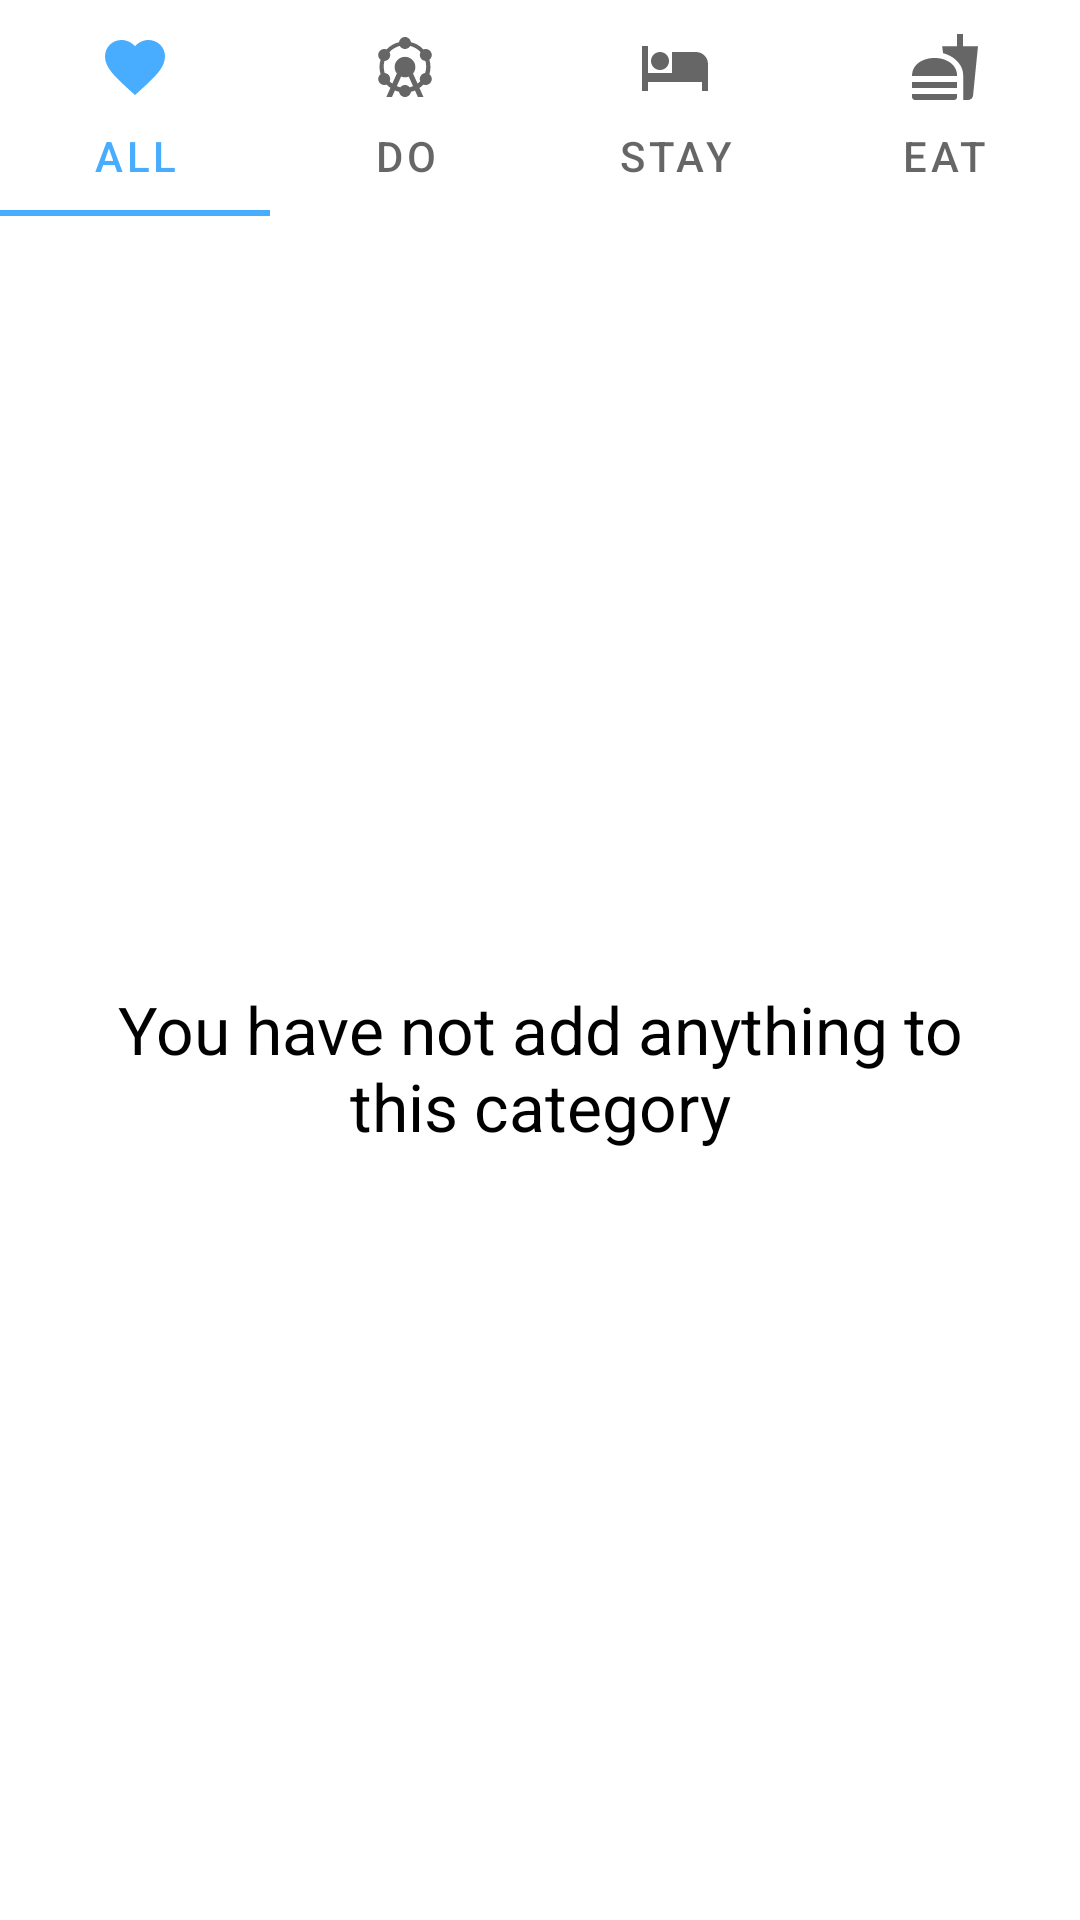

Layout XML and referenced resources for this Android screen:
<!-- AndroidManifest.xml: application theme Theme.Trip2xiamen -->
<!-- res/layout/activity_my_favourite.xml -->
<?xml version="1.0" encoding="utf-8"?>
<LinearLayout xmlns:android="http://schemas.android.com/apk/res/android"
		xmlns:tools="http://schemas.android.com/tools"
		android:layout_width="match_parent"
		android:layout_height="match_parent"
		android:orientation="vertical"
		tools:context=".application.activity.MyFavouriteActivity">
	
	<com.google.android.material.tabs.TabLayout
			android:id="@+id/tl_favorite_tab"
			android:layout_width="match_parent"
			android:layout_height="wrap_content">
		
		<com.google.android.material.tabs.TabItem
				android:layout_width="match_parent"
				android:layout_height="wrap_content"
				android:icon="@drawable/ic_baseline_favorite_24"
				android:text="All" />
		
		<com.google.android.material.tabs.TabItem
				android:layout_width="match_parent"
				android:layout_height="wrap_content"
				android:icon="@drawable/ic_baseline_attractions_24"
				android:text="Do" />
		
		<com.google.android.material.tabs.TabItem
				android:layout_width="match_parent"
				android:layout_height="wrap_content"
				android:icon="@drawable/ic_baseline_hotel_24"
				android:text="Stay" />
		
		<com.google.android.material.tabs.TabItem
				android:layout_width="match_parent"
				android:layout_height="wrap_content"
				android:icon="@drawable/ic_baseline_fastfood_24"
				android:text="Eat" />
	</com.google.android.material.tabs.TabLayout>
	
	<androidx.recyclerview.widget.RecyclerView
			android:id="@+id/rv_favourite_item"
			android:layout_width="match_parent"
			android:layout_height="wrap_content" />
	
	<RelativeLayout
			android:id="@+id/rl_no_items"
			android:layout_width="match_parent"
			android:layout_height="match_parent">
		
		<TextView
				android:layout_width="match_parent"
				android:layout_height="match_parent"
				android:layout_alignParentTop="true"
				android:layout_alignParentBottom="true"
				android:gravity="center"
				android:text="You have not add anything to this category"
				android:layout_marginHorizontal="@dimen/margin_large"
				android:textSize="@dimen/font_large" />
	</RelativeLayout>

</LinearLayout>
<!-- resources referenced by this layout -->
<resources>
  <dimen name="font_large">22dp</dimen>
  <dimen name="margin_large">30dp</dimen>
  <!-- drawable ic_baseline_fastfood_24 (drawable) -->
  <vector xmlns:android="http://schemas.android.com/apk/res/android"
  		android:width="24dp"
  		android:height="24dp"
  		android:viewportWidth="24"
  		android:viewportHeight="24"
  		android:tint="?attr/colorControlNormal">
  	<path
  			android:fillColor="@android:color/white"
  			android:pathData="M18.06,22.99h1.66c0.84,0 1.53,-0.64 1.63,-1.46L23,5.05h-5L18,1h-1.97v4.05h-4.97l0.3,2.34c1.71,0.47 3.31,1.32 4.27,2.26 1.44,1.42 2.43,2.89 2.43,5.29v8.05zM1,21.99L1,21h15.03v0.99c0,0.55 -0.45,1 -1.01,1L2.01,22.99c-0.56,0 -1.01,-0.45 -1.01,-1zM16.03,14.99c0,-8 -15.03,-8 -15.03,0h15.03zM1.02,17h15v2h-15z" />
  </vector>
  <!-- drawable ic_baseline_favorite_24 (drawable) -->
  <vector xmlns:android="http://schemas.android.com/apk/res/android"
  		android:width="24dp"
  		android:height="24dp"
  		android:viewportWidth="24"
  		android:viewportHeight="24"
  		android:tint="?attr/colorControlNormal">
  	<path
  			android:fillColor="@android:color/white"
  			android:pathData="M12,21.35l-1.45,-1.32C5.4,15.36 2,12.28 2,8.5 2,5.42 4.42,3 7.5,3c1.74,0 3.41,0.81 4.5,2.09C13.09,3.81 14.76,3 16.5,3 19.58,3 22,5.42 22,8.5c0,3.78 -3.4,6.86 -8.55,11.54L12,21.35z" />
  </vector>
  <!-- drawable ic_baseline_hotel_24 (drawable) -->
  <vector xmlns:android="http://schemas.android.com/apk/res/android"
  		android:width="24dp"
  		android:height="24dp"
  		android:viewportWidth="24"
  		android:viewportHeight="24"
  		android:tint="?attr/colorControlNormal">
  	<path
  			android:fillColor="@android:color/white"
  			android:pathData="M7,13c1.66,0 3,-1.34 3,-3S8.66,7 7,7s-3,1.34 -3,3 1.34,3 3,3zM19,7h-8v7L3,14L3,5L1,5v15h2v-3h18v3h2v-9c0,-2.21 -1.79,-4 -4,-4z" />
  </vector>
  <style name="Theme.Trip2xiamen" parent="Theme.MaterialComponents.Light">
  		
  		<item name="colorPrimary">@color/primary_color</item>
  		<item name="colorPrimaryVariant">@color/secondary_color</item>
  		<item name="colorOnPrimary">@color/white</item>
  		
  		<item name="android:statusBarColor" tools:targetApi="l">?attr/colorPrimaryVariant</item>
  		
  		<item name="fontFamily">@font/comfortaa_normal</item>
  		<item name="android:textColor">@color/black</item>
  		<item name="android:textAllCaps">false</item>
  		<item name="android:textSize">@dimen/font_small</item>
  		
  		<item name="actionBarStyle">@style/MyActionBar</item>
  		<item name="android:actionBarStyle">@style/MyActionBar</item>
  	</style>
  <color name="primary_color">#48ACFF</color>
  <color name="secondary_color">#1572BD</color>
  <color name="white">#FFFFFFFF</color>
  <color name="black">#000000</color>
  <dimen name="font_small">14dp</dimen>
  <style name="MyActionBar" parent="@style/Widget.AppCompat.ActionBar">
  		<item name="background">@color/primary_light_color</item>
  	</style>
  <color name="primary_light_color">#B8DFFF</color>
</resources>
